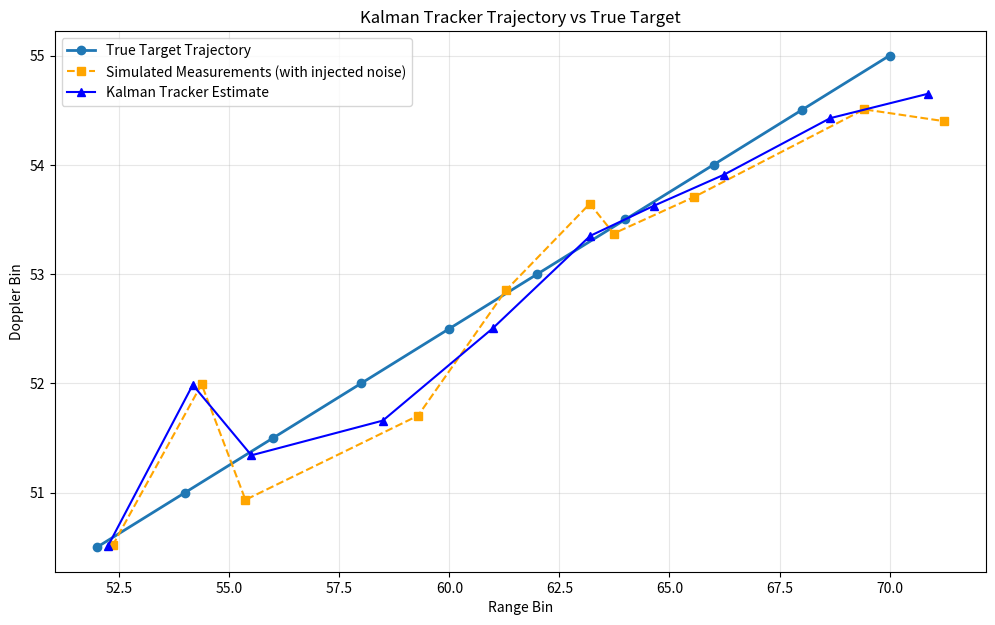
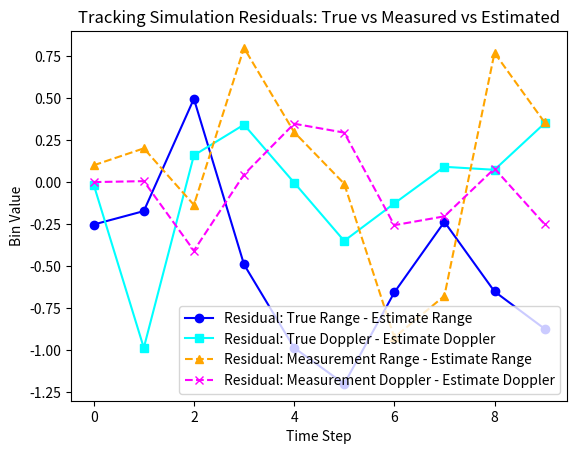
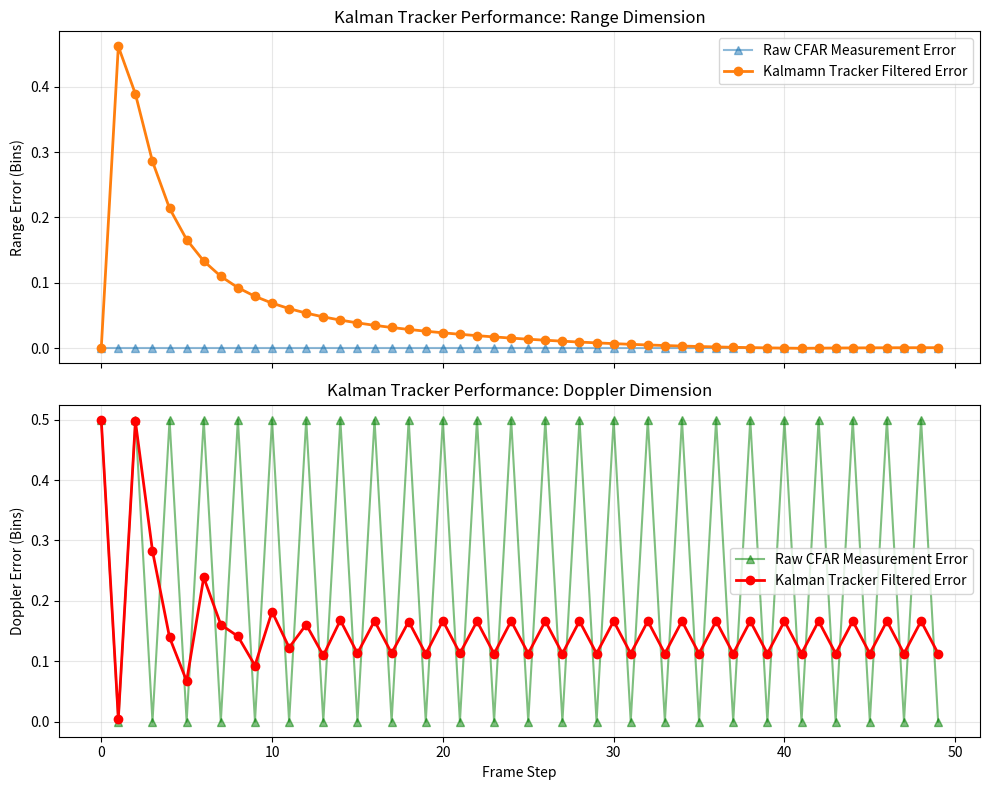

The script that saved these images, in order:
from typing import Dict, Iterable, List, Tuple

import numpy as np
import scipy.ndimage
import matplotlib.pyplot as plt

class CFARDetectorVectorized:
    """
    Vectorized 2D CA-CFAR detector.

    Units / I-O Contract:
    - Input heatmap is **power** (magnitude-squared), non-negative.
    - Output detections are [row, col] indices (bin space).
    """

    def __init__(self, guard_cells: int = 2, ref_cells: int = 10, pfa: float = 1e-6):
        self.guard = guard_cells
        self.ref = ref_cells
        self.pfa = pfa
        
        # 1. Calculate the Threshold Factor (Alpha)
        # N = Total number of training cells in the "donut"
        # Total Area = (2R + 2G + 1)^2
        # Guard Area = (2G + 1)^2
        # N = Total Area - Guard Area
        window_dim = 2 * (ref_cells + guard_cells) + 1
        guard_dim = 2 * guard_cells + 1
        self.num_train_cells = (window_dim**2) - (guard_dim**2)
        
        # Standard CA-CFAR alpha for square-law detector
        self.alpha = self.num_train_cells * (pfa**(-1/self.num_train_cells) - 1)

        # 2. Pre-build the Convolution Kernel (The "Donut")
        self.kernel = np.ones((window_dim, window_dim))
        
        # Zero out the center (Guard cells + CUT)
        # The center of the matrix is at index [ref + guard]
        center_idx = ref_cells + guard_cells
        start_guard = center_idx - guard_cells
        end_guard = center_idx + guard_cells + 1
        
        self.kernel[start_guard:end_guard, start_guard:end_guard] = 0
        
        # Normalize the kernel so convolution calculates the MEAN immediately
        self.kernel = self.kernel / self.num_train_cells

    def detect(self, heatmap: np.ndarray) -> Tuple[np.ndarray, np.ndarray]:
        """
        Args:
            heatmap: 2D numpy array (Range-Doppler map) in **power**.

        Returns:
            detections: Nx2 array of [row, col] indices.
            detection_mask: boolean array (True = detection).
        """
        # 1. Estimate Noise Floor everywhere simultaneously
        # convolve 'smears' the map with our donut kernel to get local averages
        """
        noise_floor = scipy.ndimage.convolve(heatmap, self.kernel, mode='constant', cval=np.mean(heatmap))
        # Note for above: borders may be locally less than global mean, possible failure modes if targets are near edges.
        # Suggesting exclude edge CUTs (Cells Under Test), mirror/reflect, circular/wrap, or trimmed windows (partial CFAR) near edges to maintain local context (some may still introduce artifacts).
        """
        # Safer implementation:
        noise_floor = scipy.ndimage.convolve(heatmap, self.kernel, mode='mirror')
        
        # 2. Calculate Threshold Map
        threshold_map = noise_floor * self.alpha
        
        # 3. Apply Threshold (Vectorized comparison)
        # We perform a boolean check on the entire matrix at once
        detection_mask = heatmap > threshold_map
        
        # 4. Extract Coordinates
        # argwhere returns (row, col) for every True value
        detections = np.argwhere(detection_mask)
        
        return detections, detection_mask

    def detections_to_physics(
        self,
        detections: np.ndarray,
        fs: float,
        N: int,
        fc: float,
        delay_0_idx: float = 0,
        doppler_0_idx: float | None = None,
    ) -> List[Dict[str, float]]:
        """
        Convert CFAR detections (bin indices) to SI units.

        Args:
            detections: Nx2 array of [row, col] indices.
            fs: Sample rate (Hz).
            N: Doppler FFT size (bins).
            fc: Carrier frequency (Hz).
            delay_0_idx: Row index corresponding to 0 delay.
            doppler_0_idx: Col index corresponding to 0 Doppler.

        Returns:
            List of dicts with range/doppler in both bin and SI units.
        """
        if doppler_0_idx is None:
            doppler_0_idx = N / 2

        c = 299_792_458.0
        results: List[Dict[str, float]] = []
        for r_bin, d_bin in np.asarray(detections):
            delay_samples = float(r_bin) - delay_0_idx
            range_m = (delay_samples / fs) * c
            doppler_shift_bins = float(d_bin) - doppler_0_idx
            doppler_hz = doppler_shift_bins * (fs / N)
            wavelength = c / fc
            velocity_ms = (doppler_hz * wavelength) / 2
            results.append({
                "range_bin": float(r_bin),
                "doppler_bin": float(d_bin),
                "bistatic_range_m": range_m,
                "doppler_hz": doppler_hz,
                "bistatic_velocity_ms": velocity_ms,
            })
        return results

class KalmanTracker:
    """
    Standard Linear Kalman Filter for Constant Velocity Model.

    State Vector x = [range_bin, range_rate_bin, doppler_bin, doppler_rate_bin]^T
    Units / I-O Contract:
    - State and measurements are in **bin units**.
    - Use `get_physics_state()` to convert to SI units.
    """

    def __init__(self, dt: float = 0.5):
        self.dt = dt
        self.x = np.zeros(4) 
        
        # State Transition (Physics: Position += Velocity * dt)
        self.F = np.array([
            [1, dt, 0, 0],
            [0, 1, 0, 0],
            [0, 0, 1, dt],
            [0, 0, 0, 1]
        ])
        
        # Measurement Matrix (We observe Range and Doppler only)
        self.H = np.array([
            [1, 0, 0, 0],
            [0, 0, 1, 0]
        ])
        
        # COVARIANCE MATRICES (The "Tuning" Knobs)
        # P: Initial uncertainty (We are very unsure at start)
        self.P = np.eye(4) * 1000  
        
        # R: Measurement Noise Covariance (Sensor accuracy)
        # How much do we trust the CAF peak location? 
        # Range err ~10m, Doppler err ~1Hz
        self.R = np.diag([10**2, 1**2]) 
        
        # Q: Process Noise Covariance (Real world jitters)
        # How much does the target jerk around? (Low for planes, high for drones)
        self.Q = np.eye(4) * 0.1   

    def predict(self) -> np.ndarray:
        self.x = self.F @ self.x
        self.P = self.F @ self.P @ self.F.T + self.Q
        return self.x

    def get_physics_state(
        self,
        fs: float,
        N: int,
        fc: float,
        Tblock: float, 
        delay_0_idx: float = 0,
        doppler_0_idx: float | None = None,
    ) -> Dict[str, float]:
        c = 299_792_458.0
        
        r_bin = self.x[0]
        r_dot_bin = self.x[1]  # <--- Range Rate (bins per Tblock)
        d_bin = self.x[2]
        d_dot_bin = self.x[3]  # <--- Doppler Rate (bins per Tblock)
        
        # Position Math
        delay_samples = r_bin - delay_0_idx
        range_m = ((delay_samples / fs) * c) / 2.0 
        
        if doppler_0_idx is None:
            doppler_0_idx = N / 2
        doppler_hz = (d_bin - doppler_0_idx) * (1.0 / (N * Tblock))
        
        # Velocity Math (Time-Derivatives)
        # Convert bins/Tblock to SI/second
        range_rate_m_s = ((r_dot_bin / fs * c) / 2.0) / Tblock
        doppler_rate_hz_s = (d_dot_bin * (1.0 / (N * Tblock))) / Tblock
        
        bistatic_velocity_ms = (doppler_hz * (c / fc)) / 2.0
        
        return {
            "range_bin": r_bin,
            "doppler_bin": d_bin,
            "bistatic_range_m": range_m,
            "doppler_hz": doppler_hz,
            "bistatic_velocity_ms": bistatic_velocity_ms,
            "range_rate_m_s": range_rate_m_s,       
            "doppler_rate_hz_s": doppler_rate_hz_s  
        }

    def update(self, measurement: Iterable[float]) -> np.ndarray:
        # measurement = [r_meas, d_meas]
        z = np.array(measurement)
        
        # Innovation (Residual)
        y = z - self.H @ self.x 
        
        # Innovation Covariance
        S = self.H @ self.P @ self.H.T + self.R
        
        # Kalman Gain (Optimal Weighting)
        K = self.P @ self.H.T @ np.linalg.inv(S) 
        
        # State Update
        self.x = self.x + K @ y
        
        # Covariance Update
        I = np.eye(self.F.shape[0])
        self.P = (I - K @ self.H) @ self.P
        
        return self.x
    
class SimpleTracker:
    """Lean single-target tracker for passive radar CAF frames."""
    
    def __init__(self, fs: float, N: int, fc: float, Tblock: float, 
                 pfa: float = 1e-5, guard_cells: int = 2, ref_cells: int = 8):
        self.fs = fs
        self.N = N
        self.fc = fc
        self.Tblock = Tblock
        
        self.detector = CFARDetectorVectorized(
            guard_cells=guard_cells, ref_cells=ref_cells, pfa=pfa
        )
        self.tracker: KalmanTracker | None = None
        
    def process_caf_frame(self, caf_power: np.ndarray, frame_idx: int, doppler_0_idx: int) -> dict:
        detections, _ = self.detector.detect(caf_power)
        
        result = {'frame': frame_idx, 'active': False, 'r_bin': None, 'd_bin': None}
        
        if self.tracker is None and len(detections) > 0:
            det_powers = [caf_power[int(d[0]), int(d[1])] for d in detections]
            strongest_idx = np.argmax(det_powers)
            r_bin, d_bin = detections[strongest_idx]
            
            self.tracker = KalmanTracker(dt=self.Tblock)
            self.tracker.x = np.array([r_bin, 0.0, d_bin, 0.0])
            print(f"  → Tracker locked at frame {frame_idx}")
            
        if self.tracker is not None:
            predicted = self.tracker.predict()
            
            if len(detections) > 0:
                pred_pos = np.array([predicted[0], predicted[2]])
                distances = [np.linalg.norm(d - pred_pos) for d in detections]
                closest_idx = np.argmin(distances)
                
                if distances[closest_idx] < 15:  
                    self.tracker.update(detections[closest_idx])
                    
            result['active'] = True
            result['state'] = self.tracker.get_physics_state(
                fs=self.fs, 
                N=self.N, 
                fc=self.fc, 
                Tblock=self.Tblock, # <--- Pass Tblock down
                delay_0_idx=0, 
                doppler_0_idx=doppler_0_idx # <--- Pass the dynamic zero index
            )
            
        # Add the raw detections to the output!
        result['raw_detections'] = detections 
        return result


class MultiTargetTracker:
    """
    Multi-Target Tracker with M-out-of-N Track Lifecycle Management.
    Rejects transient urban clutter by requiring persistent detections.
    """
    
    def __init__(self, fs: float, N: int, fc: float, Tblock: float,
                 pfa: float = 1e-6, guard_cells: int = 2, ref_cells: int = 10, max_coast: int = 5,
                 association_threshold: float = 20.0,
                 confirm_hits: int = 3, confirm_window: int = 5):
        self.fs = fs
        self.N = N
        self.fc = fc
        self.Tblock = Tblock
        
        # Detector
        self.detector = CFARDetectorVectorized(guard_cells=guard_cells, ref_cells=ref_cells, pfa=pfa)
        
        # Track Management Arrays
        self.tracks: List[KalmanTracker] = []
        self.track_ids: List[int] = []
        self.coast_counters: List[int] = []
        
        # --- Lifecycle Management ---
        self.track_states: List[str] = []  # 'tentative' or 'confirmed'
        self.hit_counters: List[int] = []  # M
        self.age_counters: List[int] = []  # N
        
        self.max_coast = max_coast
        self.association_threshold = association_threshold
        self.confirm_hits = confirm_hits # M
        self.confirm_window = confirm_window # N
        self.next_track_id = 0
        
    def process_caf_frame(self, caf_power: np.ndarray, frame_idx: int,
                         delay_0_idx: float = 0, doppler_0_idx: float | None = None) -> Dict:
        if doppler_0_idx is None:
            doppler_0_idx = self.N / 2

        # Zero out +/- 1 Hz around the center to kill static clutter artifacts
        notch_width_bins = 2  # Tune this based on your bin resolution
        center_d = int(doppler_0_idx)
        caf_power[:, center_d - notch_width_bins : center_d + notch_width_bins + 1] = 0.0

        detections, _ = self.detector.detect(caf_power) 
        detections, _ = self.detector.detect(caf_power)
        
        # 1. Predict all existing tracks
        for tracker in self.tracks:
            tracker.predict()
        
        # 2. Data Association
        associated = self._associate_detections(detections)
        dropped_tracks = []
        
        # 3. Update, Coast, and Lifecycle Logic
        for i in range(len(self.tracks)):
            self.age_counters[i] += 1
            
            if associated[i] is not None:
                # HIT: Update Kalman and counters
                self.tracks[i].update(associated[i])
                self.coast_counters[i] = 0
                self.hit_counters[i] += 1
                
                # Check for Promotion to Confirmed
                if self.track_states[i] == 'tentative' and self.hit_counters[i] >= self.confirm_hits:
                    self.track_states[i] = 'confirmed'
                    print(f"  [^] PROMOTED track {self.track_ids[i]} to Confirmed at Frame {frame_idx}")
            else:
                # MISS: Coasting
                self.coast_counters[i] += 1
                
            # --- Lifecycle Death Conditions ---
            if self.track_states[i] == 'tentative':
                # Failed the M-out-of-N test? (e.g., reached 5 frames but didn't get 3 hits)
                # Or mathematically impossible to reach M hits in remaining N window
                remaining_frames = self.confirm_window - self.age_counters[i]
                needed_hits = self.confirm_hits - self.hit_counters[i]
                
                if self.age_counters[i] >= self.confirm_window or remaining_frames < needed_hits:
                    dropped_tracks.append(self.track_ids[i])
            else:
                # Standard dropping for confirmed tracks
                if self.coast_counters[i] > self.max_coast:
                    dropped_tracks.append(self.track_ids[i])
        
        # 4. Remove Dropped Tracks (Backwards loop to safely delete by index)
        for track_id in dropped_tracks:
            idx = self.track_ids.index(track_id)
            del self.tracks[idx]
            del self.track_ids[idx]
            del self.coast_counters[idx]
            del self.track_states[idx]
            del self.hit_counters[idx]
            del self.age_counters[idx]
            # Optional: print(f"  [-] Dropped track {track_id}")
        
        # 5. Spawn New "Tentative" Tracks
        used_det_indices = {i for i, assoc in enumerate(associated) if assoc is not None}
        for det_idx, det in enumerate(detections):
            if det_idx not in used_det_indices:
                new_tracker = KalmanTracker(dt=self.Tblock)
                new_tracker.x = np.array([det[0], 0.0, det[1], 0.0])
                
                self.tracks.append(new_tracker)
                self.track_ids.append(self.next_track_id)
                self.coast_counters.append(0)
                
                self.track_states.append('tentative')
                self.hit_counters.append(1)
                self.age_counters.append(1)
                
                self.next_track_id += 1
        
        # 6. Extract Physics States ONLY for Confirmed Tracks
        current_tracks = []
        for i in range(len(self.tracks)):
            if self.track_states[i] == 'confirmed':
                state_si = self.tracks[i].get_physics_state(
                    fs=self.fs, N=self.N, fc=self.fc, Tblock=self.Tblock, 
                    delay_0_idx=delay_0_idx, doppler_0_idx=doppler_0_idx
                )
                current_tracks.append({'track_id': self.track_ids[i], **state_si})
        
        return {
            'frame': frame_idx,
            'tracks': current_tracks,
            'raw_detections': detections
        }
    
    def _associate_detections(self, detections: np.ndarray) -> List[np.ndarray | None]:
        # [Keep your existing nearest neighbor logic exactly the same]
        associated = [None] * len(self.tracks)
        used_detections = set()
        
        for i, tracker in enumerate(self.tracks):
            predicted_pos = np.array([tracker.x[0], tracker.x[2]])
            best_dist = float('inf')
            best_det_idx = None
            
            for j, det in enumerate(detections):
                if j in used_detections:
                    continue
                dist = np.linalg.norm(det - predicted_pos)
                if dist < best_dist and dist < self.association_threshold:
                    best_dist = dist
                    best_det_idx = j
            
            if best_det_idx is not None:
                associated[i] = detections[best_det_idx]
                used_detections.add(best_det_idx)
        
        return associated
    
# --- SIMULATION DEMOS ---

def run_simple_tracker_demo():
    import matplotlib.pyplot as plt
    import numpy as np

    # 1. Setup Simulation & Radar Parameters
    heatmap_dim = 200
    noise_power = 10.0
    signal_power = 150.0
    num_steps = 50 
    
    # Radar Physics parameters (Needed for SimpleTracker)
    fs = 2.048e6      # 2.048 MHz sample rate
    N = 1024          # Doppler bins
    fc = 100e6        # 100 MHz carrier (e.g., FM band)
    Tblock = 0.5      # 0.5 seconds per frame
    doppler_0_idx = heatmap_dim // 2  # Center of the heatmap
    
    print("--- Kalman Tracker End-to-End Simulation ---")
    
    # 2. Initialize the SimpleTracker
    rng = np.random.default_rng(42)
    tracker_system = SimpleTracker(
        fs=fs, N=N, fc=fc, Tblock=Tblock, 
        pfa=1e-4, guard_cells=2, ref_cells=15
    )
    
    # TUNE: We can manually override the Kalman R matrix inside the SimpleTracker 
    # once it initializes, but we'll let it use your default for now to see how it performs.

    # Ground Truth Kinematics (in Bins)
    true_r, true_d = 50.0, 50.0
    vel_r, vel_d = 2.0, 0.5
    
    # Storage for plotting (Using RMSE in Bins)
    metrics = {
        'time': [],
        'r_est_err': [], 'd_est_err': [],
        'r_meas_err': [], 'd_meas_err': []
    }

    print(f"{'Step':<5} {'True R':<8} {'True D':<8} {'Meas R':<8} {'Meas D':<8} {'Est R':<8} {'Est D':<8}")
    print("-" * 65)

    for t in range(num_steps):
        # 1. Move "Truth"
        true_r += vel_r
        true_d += vel_d
        
        # 2. Generate new CAF Heatmap Frame
        heatmap = rng.exponential(scale=noise_power, size=(heatmap_dim, heatmap_dim))
        
        # Inject Target (Quantized to integer bins)
        r_idx, d_idx = int(round(true_r)), int(round(true_d))
        if 0 <= r_idx < heatmap_dim and 0 <= d_idx < heatmap_dim:
            heatmap[r_idx-1:r_idx+2, d_idx-1:d_idx+2] += (signal_power * 0.3)
            heatmap[r_idx, d_idx] += signal_power
            
        # 3. Process the frame through the SimpleTracker
        result = tracker_system.process_caf_frame(heatmap, frame_idx=t, doppler_0_idx=doppler_0_idx)
        
        # 4. Extract metrics if the tracker is active
        if result['active']:
            state = result['state']
            est_r = state['range_bin']
            est_d = state['doppler_bin']
            
            # Find the closest raw detection to the truth to simulate the "Measurement Error"
            raw_dets = result['raw_detections']
            if len(raw_dets) > 0:
                distances = [np.linalg.norm(d - np.array([true_r, true_d])) for d in raw_dets]
                best_idx = np.argmin(distances)
                meas_r, meas_d = raw_dets[best_idx]
            else:
                meas_r, meas_d = true_r, true_d # Fallback if CFAR missed completely
            
            # Record Metrics (Square Error)
            metrics['time'].append(t)
            metrics['r_est_err'].append((true_r - est_r)**2)
            metrics['d_est_err'].append((true_d - est_d)**2)
            metrics['r_meas_err'].append((true_r - meas_r)**2)
            metrics['d_meas_err'].append((true_d - meas_d)**2)
            
            if t % 5 == 0:
                print(f"{t:<5} {true_r:<8.1f} {true_d:<8.1f} {meas_r:<8.1f} {meas_d:<8.1f} {est_r:<8.1f} {est_d:<8.1f}")
        else:
            print(f"{t:<5} INITIALIZING / WAITING FOR LOCK")

    # --- Plotting RMSE ---
    rmse_r_est = np.sqrt(metrics['r_est_err'])
    rmse_d_est = np.sqrt(metrics['d_est_err'])
    rmse_r_meas = np.sqrt(metrics['r_meas_err'])
    rmse_d_meas = np.sqrt(metrics['d_meas_err'])

    fig, (ax1, ax2) = plt.subplots(2, 1, figsize=(10, 8), sharex=True)

    ax1.plot(metrics['time'], rmse_r_meas, label='Raw CFAR Measurement Error', marker='^', alpha=0.5)
    ax1.plot(metrics['time'], rmse_r_est, label='Kalmamn Tracker Filtered Error', marker='o', linewidth=2)
    ax1.set_ylabel('Range Error (Bins)')
    ax1.set_title('Kalman Tracker Performance: Range Dimension')
    ax1.legend()
    ax1.grid(True, alpha=0.3)

    ax2.plot(metrics['time'], rmse_d_meas, label='Raw CFAR Measurement Error', marker='^', color='green', alpha=0.5)
    ax2.plot(metrics['time'], rmse_d_est, label='Kalman Tracker Filtered Error', marker='o', color='red', linewidth=2)
    ax2.set_ylabel('Doppler Error (Bins)')
    ax2.set_xlabel('Frame Step')
    ax2.set_title('Kalman Tracker Performance: Doppler Dimension')
    ax2.legend()
    ax2.grid(True, alpha=0.3)

    plt.tight_layout()
    plt.show()

def run_cfar_and_kalman_demo():
    # 1. Setup
    # Create a 200x200 dummy map with noise
    heatmap_dim = 200
    noise_power = 10.0
    rng = np.random.default_rng(0)
    heatmap = rng.exponential(scale=noise_power, size=(heatmap_dim, heatmap_dim))
    
    # 2. Inject a "Target" (Plane)
    # Target is brighter than noise (SNR ~ 15dB)
    signal_power = 150.0
    target_row, target_col = 50, 50
    heatmap[target_row, target_col] = signal_power 
    
    # 3. Run Fast CFAR
    print("Running Vectorized CFAR...")
    detector = CFARDetectorVectorized(guard_cells=2, ref_cells=15, pfa=1e-4)
    detections, mask = detector.detect(heatmap)
    
    print(f"Detected {len(detections)} potential targets.")
    if len(detections) > 0:
        print(f"First detection at indices: {detections[0]}")
    
    # 4. Run Tracker on the detected peak
    tracker = KalmanTracker(dt=0.5)
    # Initialize tracker near the first detection for demo purposes
    tracker.x = np.array([target_row, 2, target_col, 0.5]) 
    
    # Calculate SNR
    noise_mean = np.mean(heatmap)
    snr_linear = signal_power / noise_mean
    snr_db = 10 * np.log10(snr_linear) # power, so 10*log10, not 20*log10

    
    print("\n--- Tracking Simulation ---")
    print(f"Signal Power: {signal_power:.2f}, Noise Mean: {noise_mean:.2f}, SNR: {snr_db:.2f} dB\n")
    print(f"{'Step':<5} {'True R':<10} {'True D':<10} {'Meas R':<10} {'Meas D':<10} {'Est R':<10} {'Est D':<10} {'MSE T-E':<12} {'MSE M-E':<12} {'MSE M-T':<12}")
    print("-" * 20)
    
    # Simulate the target moving for 10 steps
    true_r, true_d = target_row, target_col
    vel_r, vel_d = 2.0, 0.5
    
    for t in range(10):
        # Move "Truth"
        true_r += vel_r
        true_d += vel_d
        
        # Predict
        tracker.predict()
        
        # Measure (Add noise to simulate CAF jitter)
        meas_r = true_r + rng.normal(0, 1.0)
        meas_d = true_d + rng.normal(0, 0.5)
        
        # Update
        est = tracker.update([meas_r, meas_d])
        
        # Calculate MSE: True vs Estimated
        mse_true_est = ((true_r - est[0])**2 + (true_d - est[2])**2) / 2
        
        # Calculate MSE: Measured vs Estimated
        mse_meas_est = ((meas_r - est[0])**2 + (meas_d - est[2])**2) / 2

        # Calculate MSE: Measured vs True (for reference)
        mse_meas_true = ((meas_r - true_r)**2 + (meas_d - true_d)**2) / 2
        
        print(f"{t:<5} {true_r:<10.2f} {true_d:<10.2f} {meas_r:<10.2f} {meas_d:<10.2f} {est[0]:<10.2f} {est[2]:<10.2f} {mse_true_est:<12.4f} {mse_meas_est:<12.4f} {mse_meas_true:<12.4f}")

        # Store MSE values for plotting
        if t == 0:
            mse_true_est_list = []
            mse_meas_est_list = []
            mse_meas_true_list = []
        mse_true_est_list.append(mse_true_est)
        mse_meas_est_list.append(mse_meas_est)
        mse_meas_true_list.append(mse_meas_true)

        # store the raw values for plotting trajectories       
        if t == 0:
            true_r_list = []
            true_d_list = []
            meas_r_list = []
            meas_d_list = []
            est_r_list = []
            est_d_list = []
        true_r_list.append(true_r)
        true_d_list.append(true_d)
        meas_r_list.append(meas_r)
        meas_d_list.append(meas_d)
        est_r_list.append(est[0])
        est_d_list.append(est[2])  

        # store the raw residuals for plotting
        if t == 0:
            residual_true_est_r = []
            residual_true_est_d = []
            residual_meas_est_r = []
            residual_meas_est_d = []
        residual_true_est_r.append(true_r - est[0])
        residual_true_est_d.append(true_d - est[2])
        residual_meas_est_r.append(meas_r - est[0])
        residual_meas_est_d.append(meas_d - est[2]) 

   
    plt.figure(figsize=(10, 6))
    plt.grid(True, alpha=0.3)
    plt.tight_layout()
    # Plot MSE errors
    #plt.plot(mse_true_est_list, label='Kalman Estimate vs True', marker='o', linewidth=2)
    #plt.plot(mse_meas_est_list, label='Kalman Estimate vs Measurement ', marker='s', linewidth=2)
    #plt.plot(mse_meas_true_list, label='Measurement vs True', marker='^', linewidth=2)
    #plt.plot([0, 9], [noise_power, noise_power], 'k--', label='Noise Power (Baseline)')
    #plt.plot([0, 9], [signal_power, signal_power], 'r--', label='Signal Power (Ideal Target)')
    #plt.plot([0, 9], [snr_linear, snr_linear], 'g--', label=f'SNR (semi-log) = {10 * np.log10(snr_linear):.2f}')
    #plt.plot(mse_meas_est_list - np.array(mse_meas_true_list), label='Estimate Error Variance (Jitter)', marker='x', linestyle='--', color='magenta')
    #plt.ylabel('Mean Squared Error')
    #plt.title('Tracking Error Comparison')
    
    # Plot the trajectories (True vs Measured vs Estimated) for visual confirmation
    plt.plot(true_r_list, true_d_list, label='True Target Trajectory', marker='o', linewidth=2)
    plt.plot(meas_r_list, meas_d_list, label='Simulated Measurements (with injected noise)', marker='s', linestyle='--', color='orange')
    plt.plot(est_r_list, est_d_list, label='Kalman Tracker Estimate', marker='^', linestyle='-', color='blue')
    plt.xlabel('Range Bin')
    plt.ylabel('Doppler Bin')
    plt.legend()
    plt.title('Kalman Tracker Trajectory vs True Target')
    plt.show()

    # Plot the raw residuals (True vs Estimate and Measurement vs Estimate)
    plt.plot(residual_true_est_r, label='Residual: True Range - Estimate Range', marker='o', linestyle='-', color='blue')
    plt.plot(residual_true_est_d, label='Residual: True Doppler - Estimate Doppler', marker='s', linestyle='-', color='cyan')
    plt.plot(residual_meas_est_r, label='Residual: Measurement Range - Estimate Range', marker='^', linestyle='--', color='orange')
    plt.plot(residual_meas_est_d, label='Residual: Measurement Doppler - Estimate Doppler', marker='x', linestyle='--', color='magenta')
    plt.xlabel('Time Step')
    plt.ylabel('Bin Value')
    plt.legend()
    plt.title('Tracking Simulation Residuals: True vs Measured vs Estimated') 
    plt.show()

if __name__ == "__main__":
    run_cfar_and_kalman_demo()
    run_simple_tracker_demo()
    
